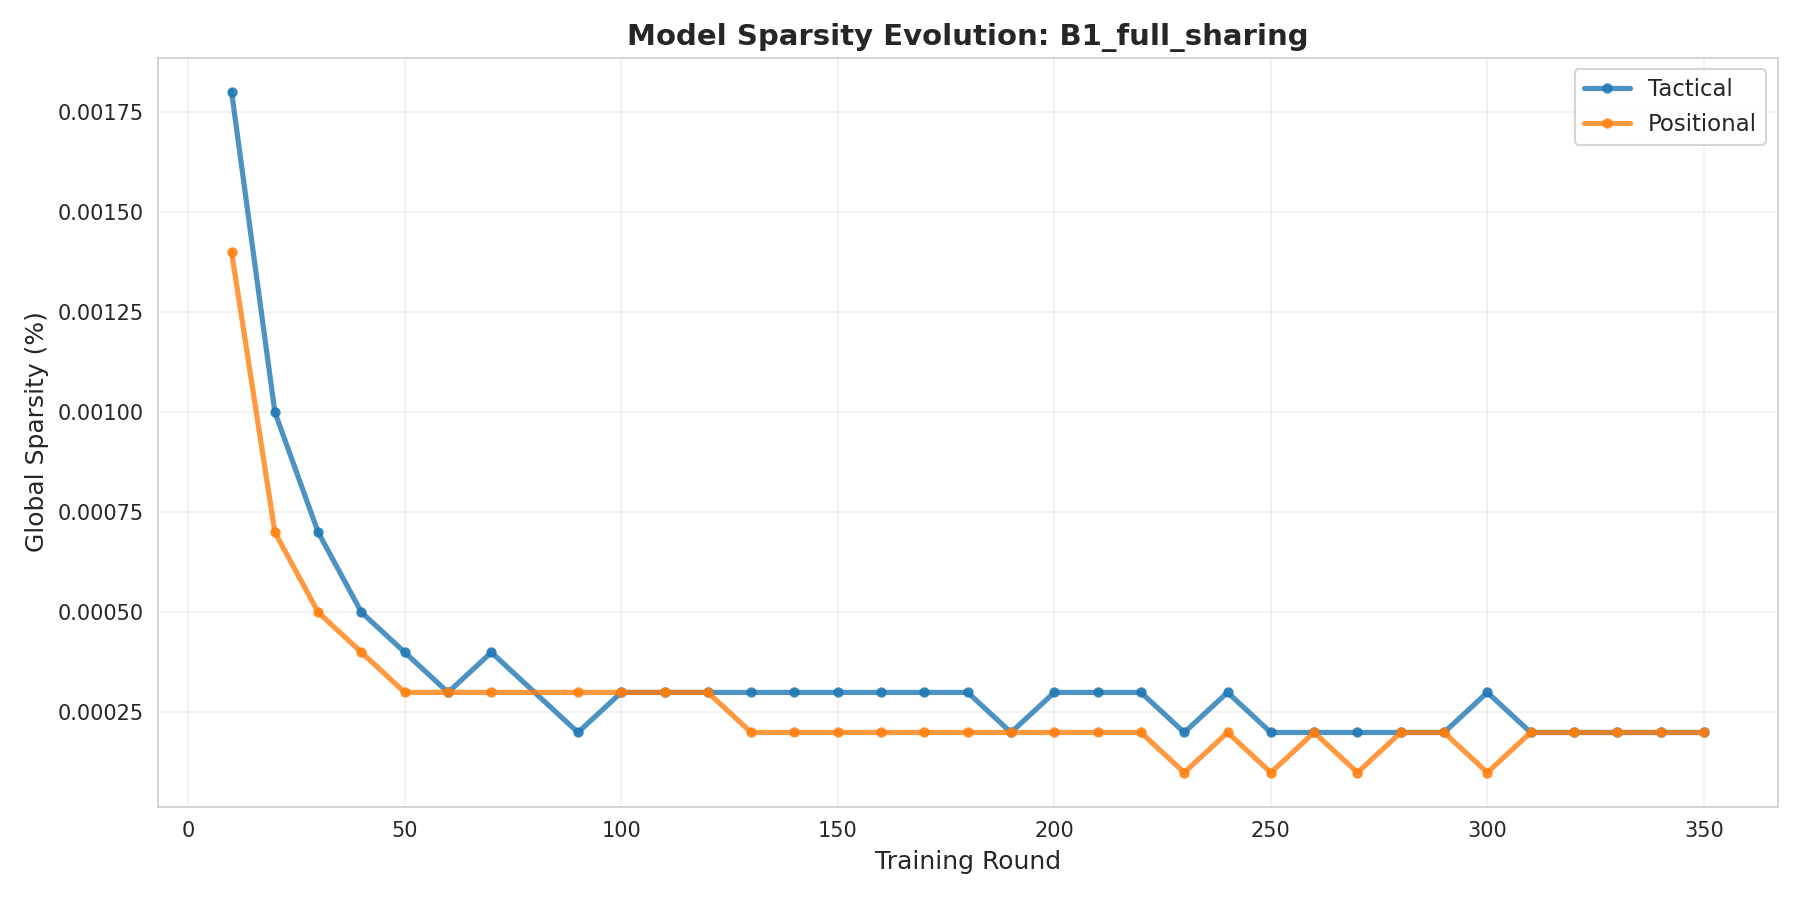

The table this chart was drawn from, first rows:
cluster, round, sparsity
tactical, 10, 0.0018
tactical, 20, 0.001
tactical, 30, 0.0007
tactical, 40, 0.0005
tactical, 50, 0.0004
tactical, 60, 0.0003
tactical, 70, 0.0004
tactical, 90, 0.0002
tactical, 100, 0.0003
tactical, 110, 0.0003
tactical, 120, 0.0003
tactical, 130, 0.0003
tactical, 140, 0.0003
tactical, 150, 0.0003
tactical, 160, 0.0003
tactical, 170, 0.0003
tactical, 180, 0.0003
tactical, 190, 0.0002
tactical, 200, 0.0003
tactical, 210, 0.0003
tactical, 220, 0.0003
tactical, 230, 0.0002
tactical, 240, 0.0003
tactical, 250, 0.0002
tactical, 260, 0.0002
tactical, 270, 0.0002
tactical, 280, 0.0002
tactical, 290, 0.0002
tactical, 300, 0.0003
tactical, 310, 0.0002
tactical, 320, 0.0002
tactical, 330, 0.0002
tactical, 340, 0.0002
tactical, 350, 0.0002
positional, 10, 0.0014
positional, 20, 0.0007
positional, 30, 0.0005
positional, 40, 0.0004
positional, 50, 0.0003
positional, 60, 0.0003
positional, 70, 0.0003
positional, 90, 0.0003
positional, 100, 0.0003
positional, 110, 0.0003
positional, 120, 0.0003
positional, 130, 0.0002
positional, 140, 0.0002
positional, 150, 0.0002
positional, 160, 0.0002
positional, 170, 0.0002
positional, 180, 0.0002
positional, 190, 0.0002
positional, 200, 0.0002
positional, 210, 0.0002
positional, 220, 0.0002
positional, 230, 9.999999999999999e-05
positional, 240, 0.0002
positional, 250, 9.999999999999999e-05
positional, 260, 0.0002
positional, 270, 9.999999999999999e-05
... 8 more rows
